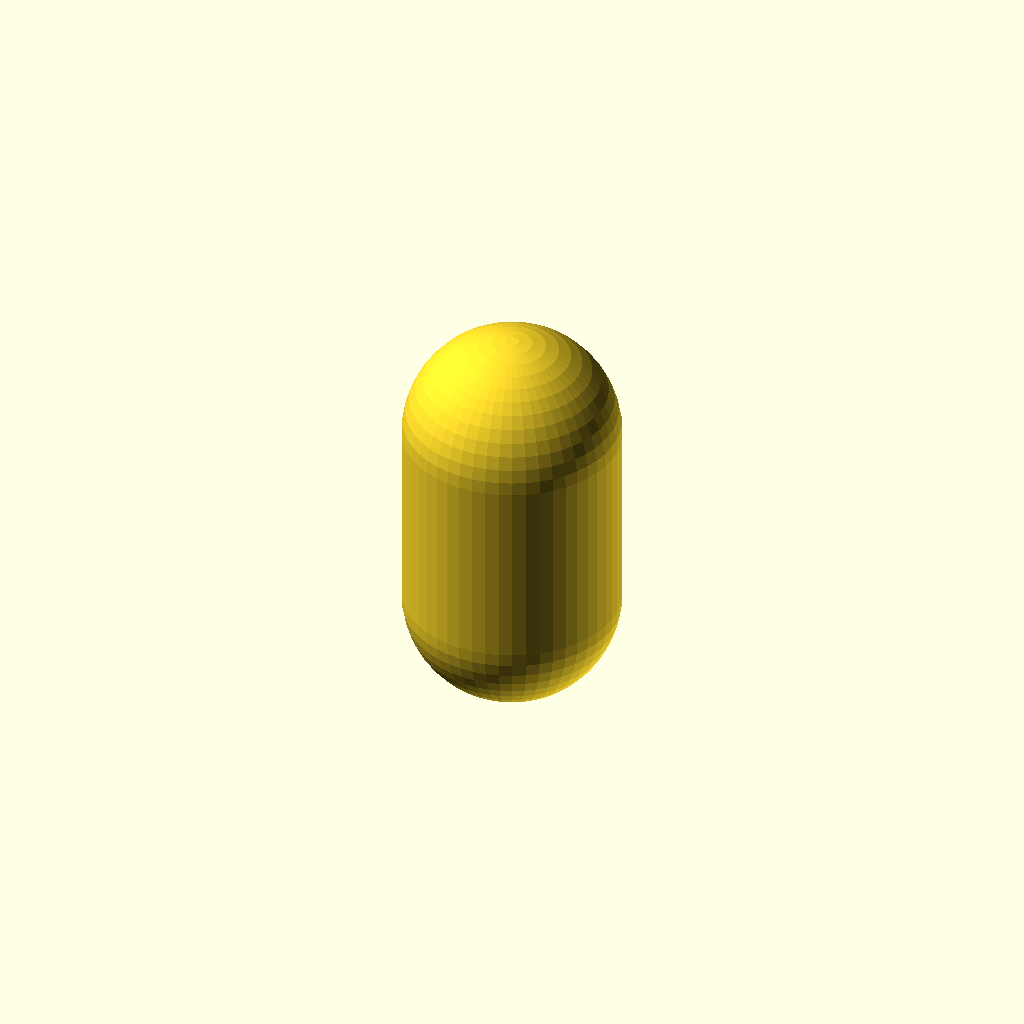
Cell 1: the model at its default parameters.
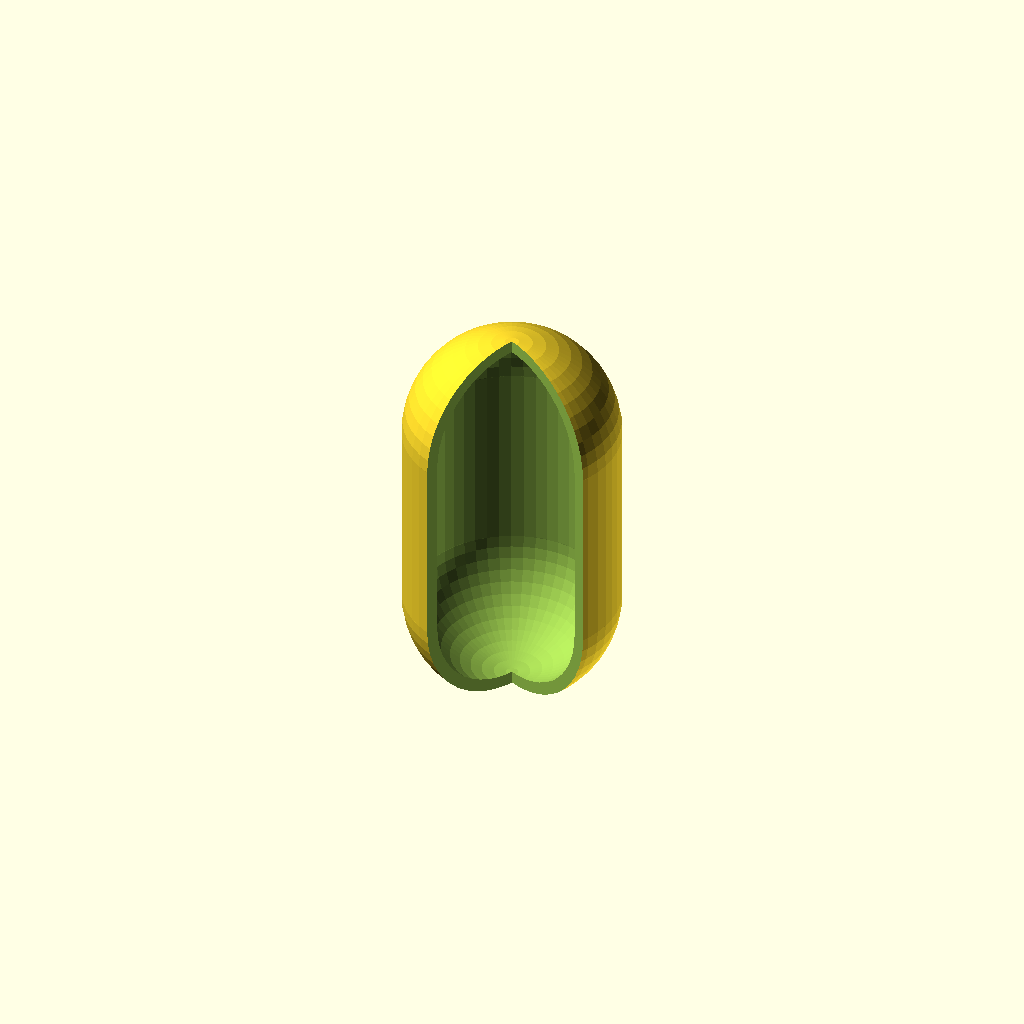
Cell 2: the same model with debug = 1.
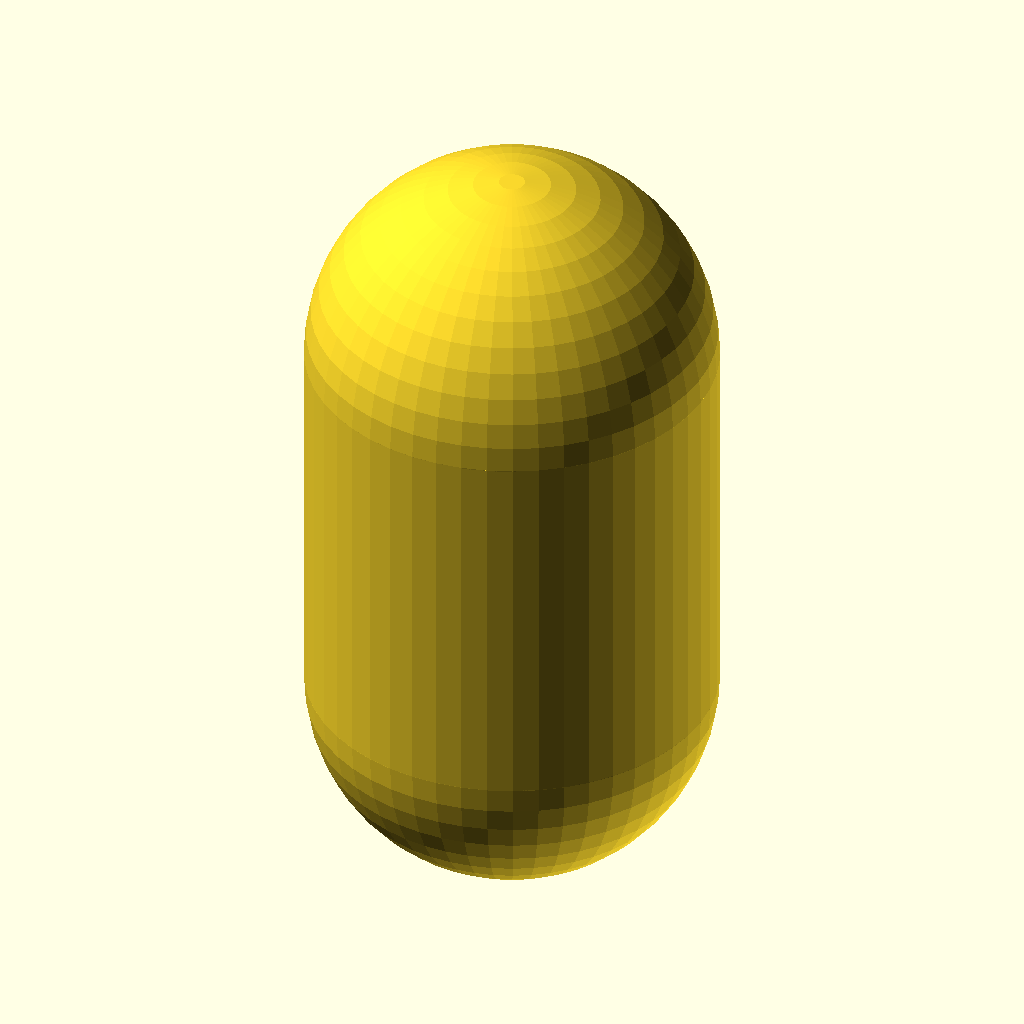
Cell 3: inner_diameter = 24 (everything else at default).
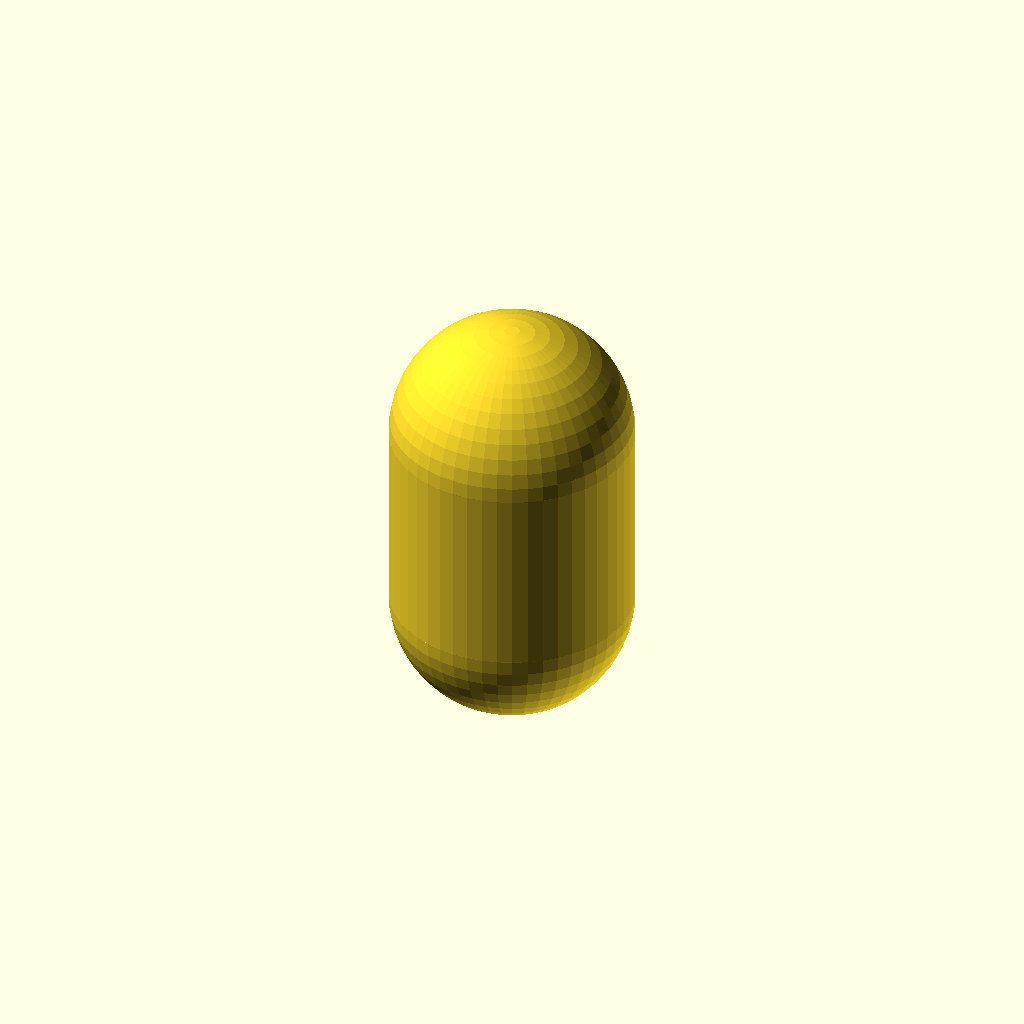
Cell 4: wall_thickness = 1.6 (everything else at default).
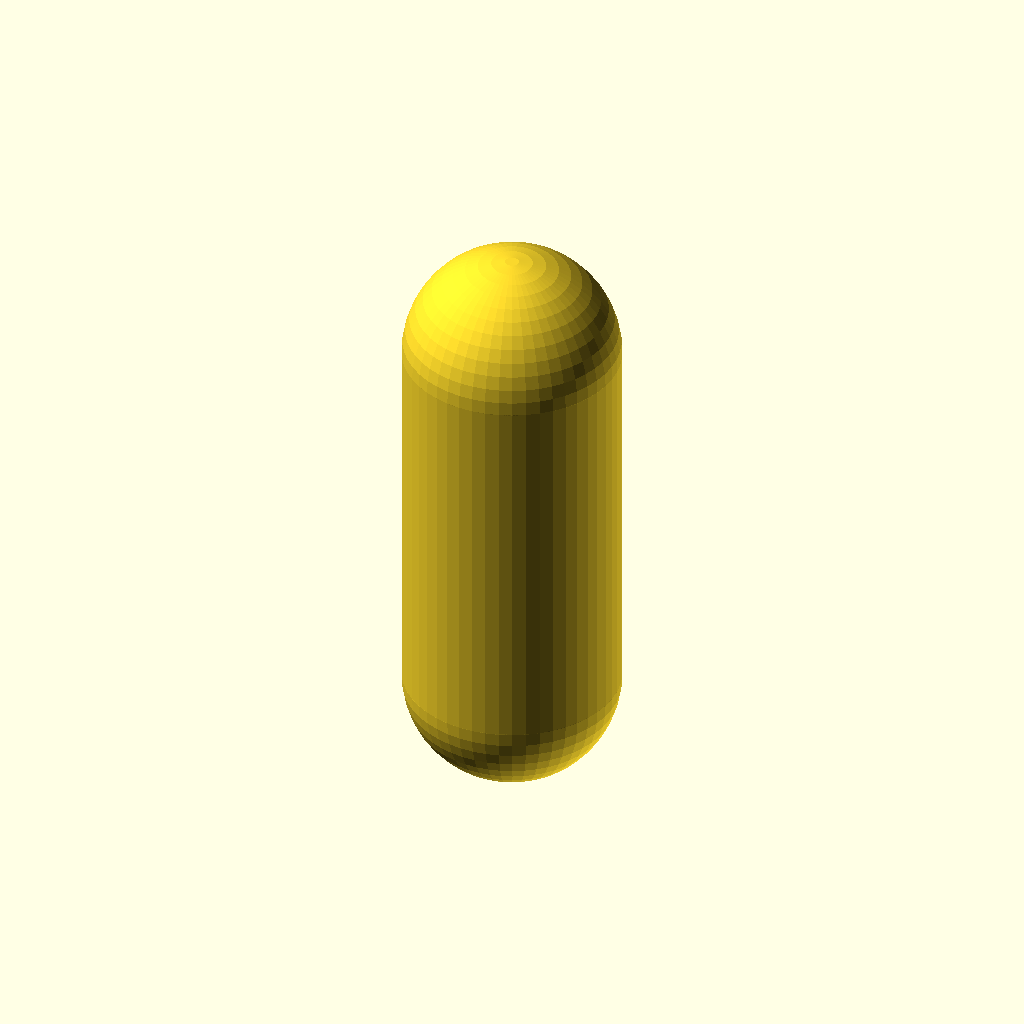
Cell 5 — length_ratio set to 2, the other parameters unchanged.
One fixed orthographic camera (rotation 55°, 0°, 25°; colour scheme Cornfield) for every cell.
Source of the model, inputs/thingiverse/thing-2294049/files/magic_bean.scad:
 
// Pause mid way, drop the metal ball, and continue printing.
// Print vertically with support material from bed. Raft optional.

debug = 0;  // [0, 1]

// Inner diameter. Make this the diameter of the ball with 
// a small clearance for free movement.
inner_diameter = 12;

// The thickness of the wall.
wall_thickness = 0.8;  

outer_diameter = inner_diameter + 2 * wall_thickness;

// Control the distance between the hemispheres as a fraction
// of inner_diameter. Higher values mean longer capsule.
length_ratio = 1.0; 

// Vertial center to center length
c2c = inner_diameter * length_ratio;

// Roundness resolution (higher = smoother and slower to render)
$fn=50;  

// Bounding box dimensions
large = 2*(outer_diameter + c2c);

module solid_capsule(d) {
    translate([0, 0, -c2c/2]) cylinder(d=d, h=c2c);
    translate([0, 0, -c2c/2]) sphere(d=d);
    translate([0, 0, c2c/2]) sphere(d=d);
}

module main() {
  difference() {
    solid_capsule(outer_diameter);
    solid_capsule(inner_diameter);
  }
}

module cross_cut() {
  rotate([0, 0, 245]) 
  difference() {
    main();
    translate([0, 0, -large/2]) cube([large, large, large]);
  }
}


if (debug == 1) {
  cross_cut();
  //translate([0, 0, -c2c/2]) #sphere(d=0.95*inner_diameter);
} else {
    main();
}
Customizer parameters (derived from the source; name, type, default, range or options):
debug: number, default 0, options 0, 1
inner_diameter: number, default 12
wall_thickness: number, default 0.8
length_ratio: number, default 1
